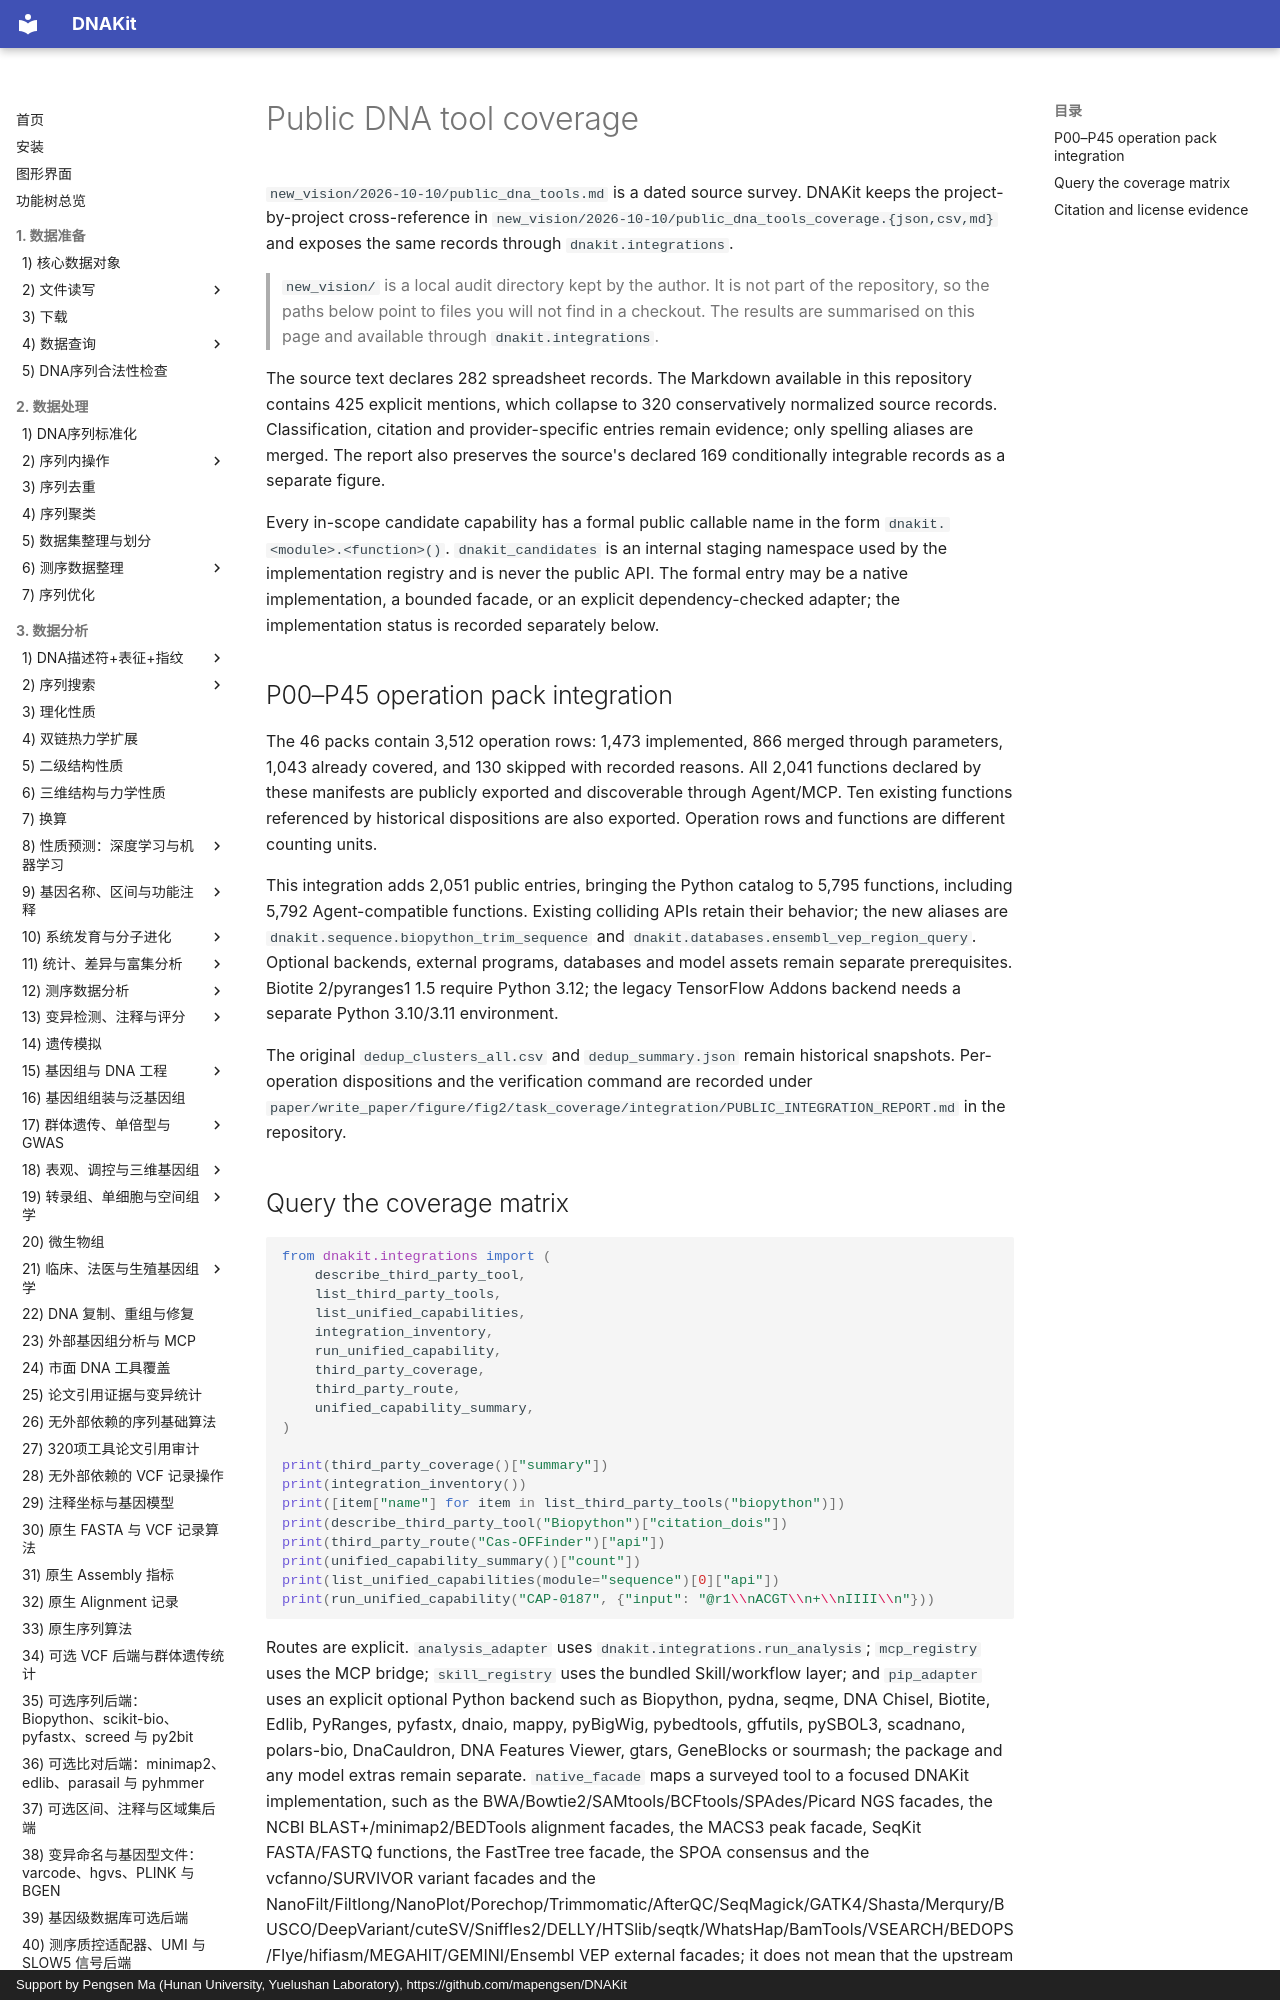

repository: mapengsen/DNAKit · page: api/features/40_public_tool_coverage.en/index.html · generator: mkdocs · copyright: Support by Pengsen Ma (Hunan University, Yuelushan Laboratory), https://github.com/mapengsen/DNAKit

# Public DNA tool coverage

`new_vision/2026-10-10/public_dna_tools.md` is a dated source survey. DNAKit
keeps the project-by-project cross-reference in
`new_vision/2026-10-10/public_dna_tools_coverage.{json,csv,md}` and exposes the
same records through `dnakit.integrations`.

> `new_vision/` is a local audit directory kept by the author. It is not part of the repository, so the paths below point to files you will not find in a checkout. The results are summarised on this page and available through `dnakit.integrations`.

The source text declares 282 spreadsheet records. The Markdown available in
this repository contains 425 explicit mentions, which collapse to 320
conservatively normalized source records. Classification, citation and
provider-specific entries remain evidence; only spelling aliases are merged.
The report also preserves the source's declared 169 conditionally integrable
records as a separate figure.

Every in-scope candidate capability has a formal public callable name in the
form `dnakit.<module>.<function>()`. `dnakit_candidates` is an internal staging
namespace used by the implementation registry and is never the public API.
The formal entry may be a native implementation, a bounded facade, or an
explicit dependency-checked adapter; the implementation status is recorded
separately below.

## P00–P45 operation pack integration

The 46 packs contain 3,512 operation rows: 1,473 implemented, 866 merged through parameters, 1,043 already covered, and 130 skipped with recorded reasons. All 2,041 functions declared by these manifests are publicly exported and discoverable through Agent/MCP. Ten existing functions referenced by historical dispositions are also exported. Operation rows and functions are different counting units.

This integration adds 2,051 public entries, bringing the Python catalog to 5,795 functions, including 5,792 Agent-compatible functions. Existing colliding APIs retain their behavior; the new aliases are `dnakit.sequence.biopython_trim_sequence` and `dnakit.databases.ensembl_vep_region_query`. Optional backends, external programs, databases and model assets remain separate prerequisites. Biotite 2/pyranges1 1.5 require Python 3.12; the legacy TensorFlow Addons backend needs a separate Python 3.10/3.11 environment.

The original `dedup_clusters_all.csv` and `dedup_summary.json` remain historical snapshots. Per-operation dispositions and the verification command are recorded under `paper/write_paper/figure/fig2/task_coverage/integration/PUBLIC_INTEGRATION_REPORT.md` in the repository.
